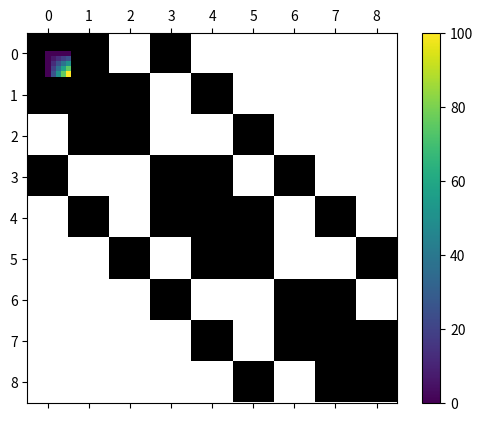

Recreate this plot in Python.
import numpy as np
import matplotlib.pyplot as plt

A = np.array(
[[ 4, -1, 0, -1, 0, 0, 0, 0, 0],
 [-1, 4, -1, 0, -1, 0, 0, 0, 0],
 [0, -1, 4, 0, 0, -1, 0, 0, 0],
 [-1, 0, 0, 4, -1, 0, -1, 0, 0],
 [0, -1, 0, -1, 4, -1, 0, -1, 0],
 [0, 0, -1, 0, -1, 4, 0, 0, -1],
 [0, 0, 0, -1, 0, 0, 4, -1, 0],
 [0, 0, 0, 0, -1, 0, -1, 4, -1],
 [0, 0, 0, 0, 0, -1, 0, -1, 4]])

plt.spy(A)

b = np.array([0, 0, 25, 0, 0, 50, 25, 50, 150])

u = np.linalg.solve(A, b)

u

X, Y = np.meshgrid(np.linspace(0,0.5,5), np.linspace(0,0.5,5))

X

U = np.zeros_like(X)
U[1:-1,1:-1] = u.reshape((3,3))
U[:,-1] = 200*Y[:,-1]
U[-1,:] = 200*X[-1,:]

plt.pcolormesh(X, Y, U)
plt.colorbar()

np.linalg.eig(A)[0]

A

